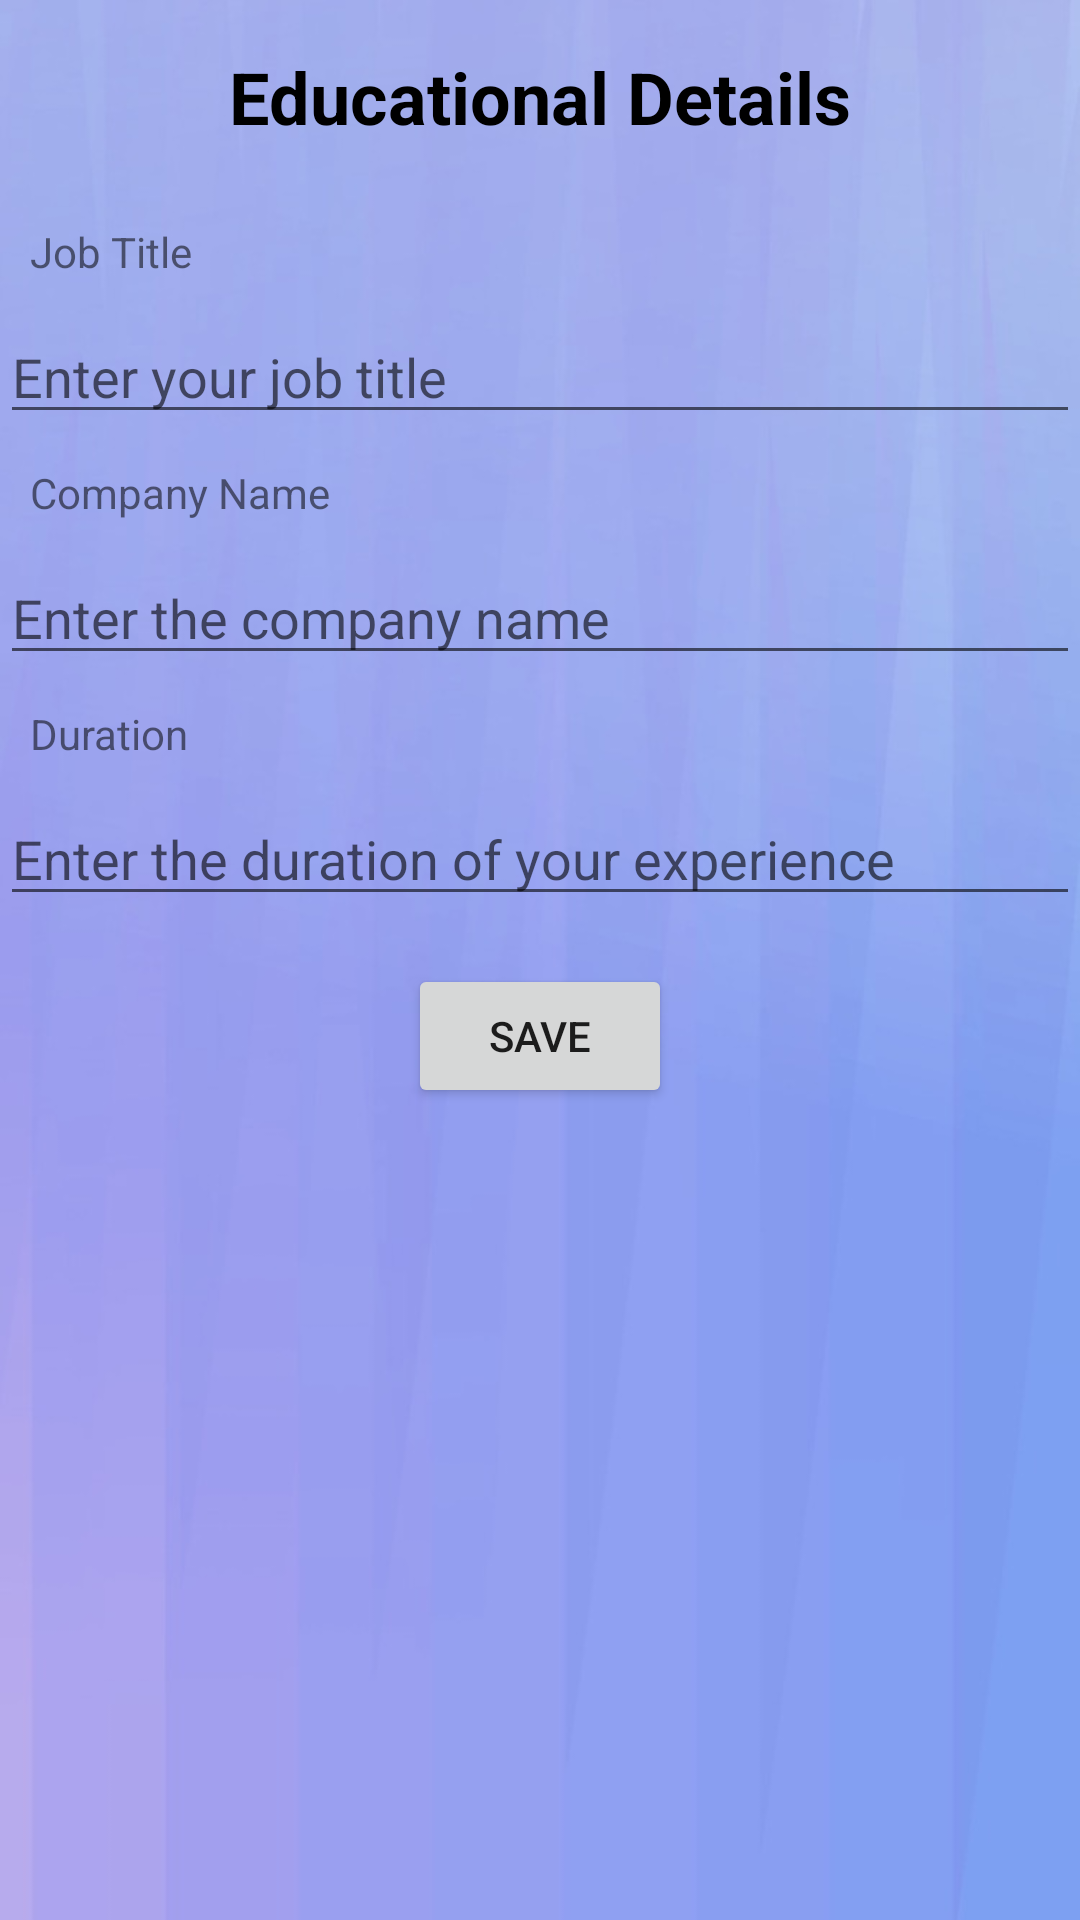

Write the Android layout XML for this screen, with the resource values it uses.
<!-- AndroidManifest.xml: application theme Theme.ResumeBuilding -->
<!-- res/layout/activity_experience_details.xml -->
<LinearLayout
    xmlns:android="http://schemas.android.com/apk/res/android"
    android:layout_width="match_parent"
    android:layout_height="wrap_content"
    android:orientation="vertical"
    android:background="@drawable/resume10">

    <TextView
        android:layout_width="match_parent"
        android:layout_height="wrap_content"
        android:text="Educational Details"
        android:textSize="24sp"
        android:gravity="center"
        android:padding="16dp"
        android:textColor="#000000"
        android:textStyle="bold" />

    
    <TextView
        android:layout_width="match_parent"
        android:layout_height="wrap_content"
        android:text="Job Title"
        android:padding="10dp"/>
    <EditText
        android:id="@+id/eTitle"
        android:layout_width="match_parent"
        android:layout_height="wrap_content"
        android:hint="Enter your job title"/>

    
    <TextView

        android:layout_width="match_parent"
        android:layout_height="wrap_content"
        android:text="Company Name"
        android:padding="10dp"/>
    <EditText
        android:id="@+id/eCompany"
        android:layout_width="match_parent"
        android:layout_height="wrap_content"
        android:hint="Enter the company name"/>

    
    <TextView
        android:layout_width="match_parent"
        android:layout_height="wrap_content"
        android:text="Duration"
        android:padding="10dp"/>
    <EditText
        android:id="@+id/eDuration"
        android:layout_width="match_parent"
        android:layout_height="wrap_content"
        android:hint="Enter the duration of your experience"/>
    <Button
        android:id="@+id/Save"
        android:layout_width="wrap_content"
        android:layout_height="wrap_content"
        android:text="Save"
        android:layout_marginTop="16dp"
        android:layout_gravity="center_horizontal" />
</LinearLayout>
<!-- resources referenced by this layout -->
<resources>
  <!-- drawable resume10: jpg bitmap (drawable, 31549 bytes) -->
  <style name="Theme.ResumeBuilding" parent="Theme.MaterialComponents.DayNight.DarkActionBar">
          
          <item name="colorPrimary">@color/purple_500</item>
          <item name="colorPrimaryVariant">@color/purple_700</item>
          <item name="colorOnPrimary">@color/white</item>
          
          <item name="colorSecondary">@color/teal_200</item>
          <item name="colorSecondaryVariant">@color/teal_700</item>
          <item name="colorOnSecondary">@color/black</item>
          
          <item name="android:statusBarColor">?attr/colorPrimaryVariant</item>
          
      </style>
  <color name="purple_500">#FF6200EE</color>
  <color name="purple_700">#FF3700B3</color>
  <color name="white">#FFFFFFFF</color>
  <color name="teal_200">#FF03DAC5</color>
  <color name="teal_700">#FF018786</color>
  <color name="black">#F000000F</color>
</resources>
